Run: headless pygame with SDL's dummy video driver; simulated clock (each Clock.tick advances the game by its frame time, no real sleeping); random seed 0; keys injected as events and as key.get_pressed() state; no mouse input.
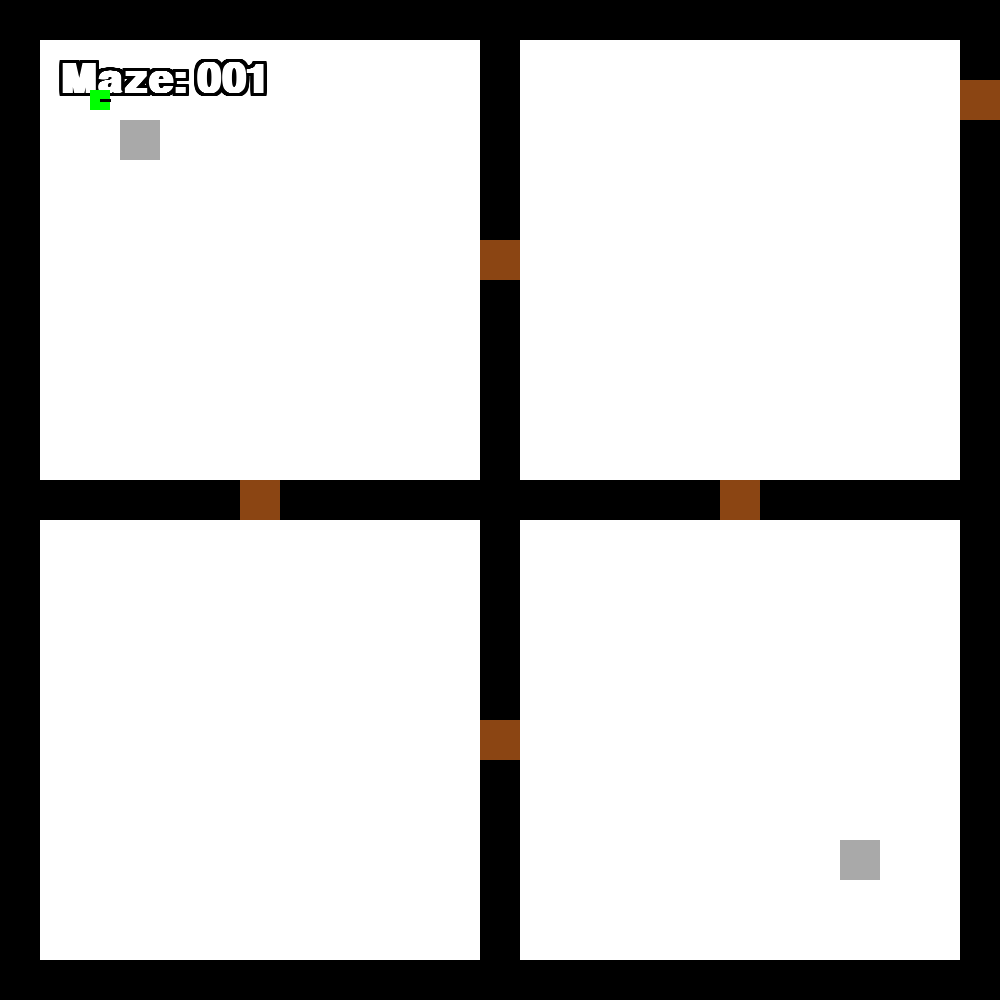
Frame 1 of 4 · flips 1–60 · no input
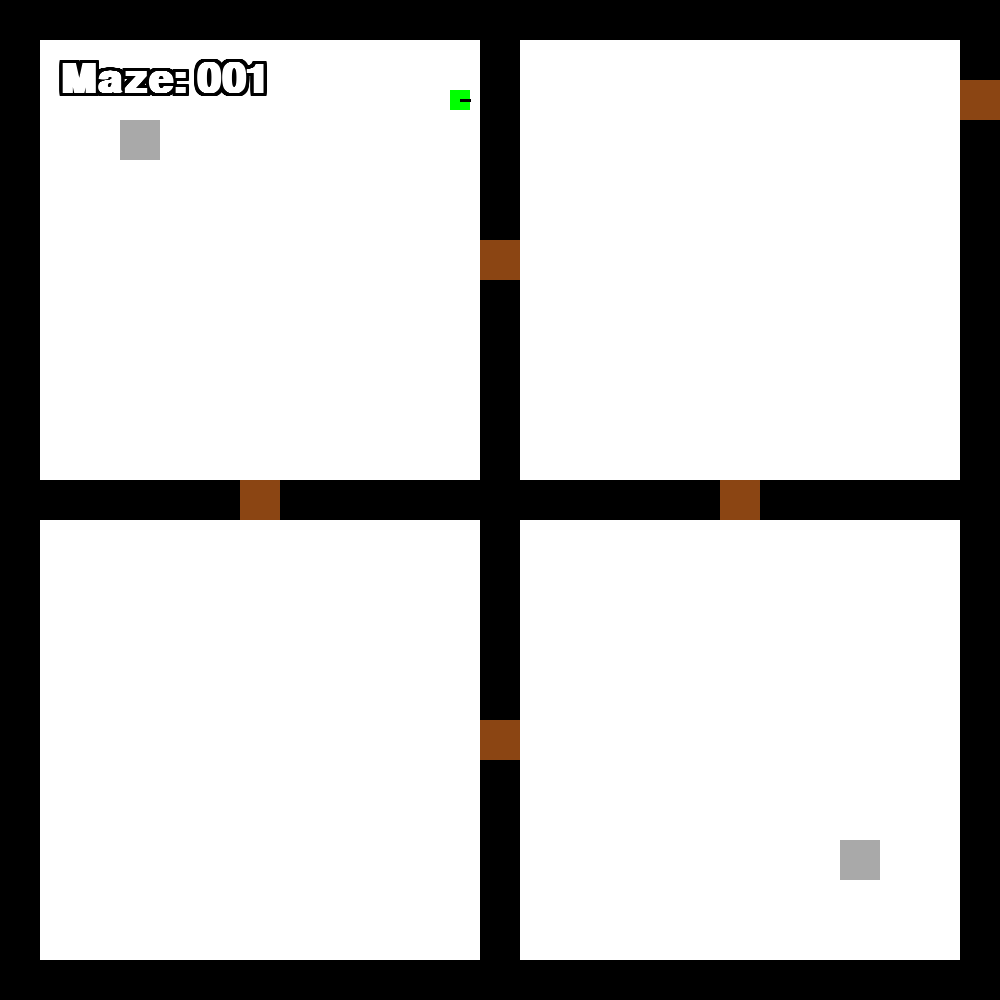
Frame 2 of 4 · flips 61–180 · tapped SPACE, RETURN · held RIGHT (→), D
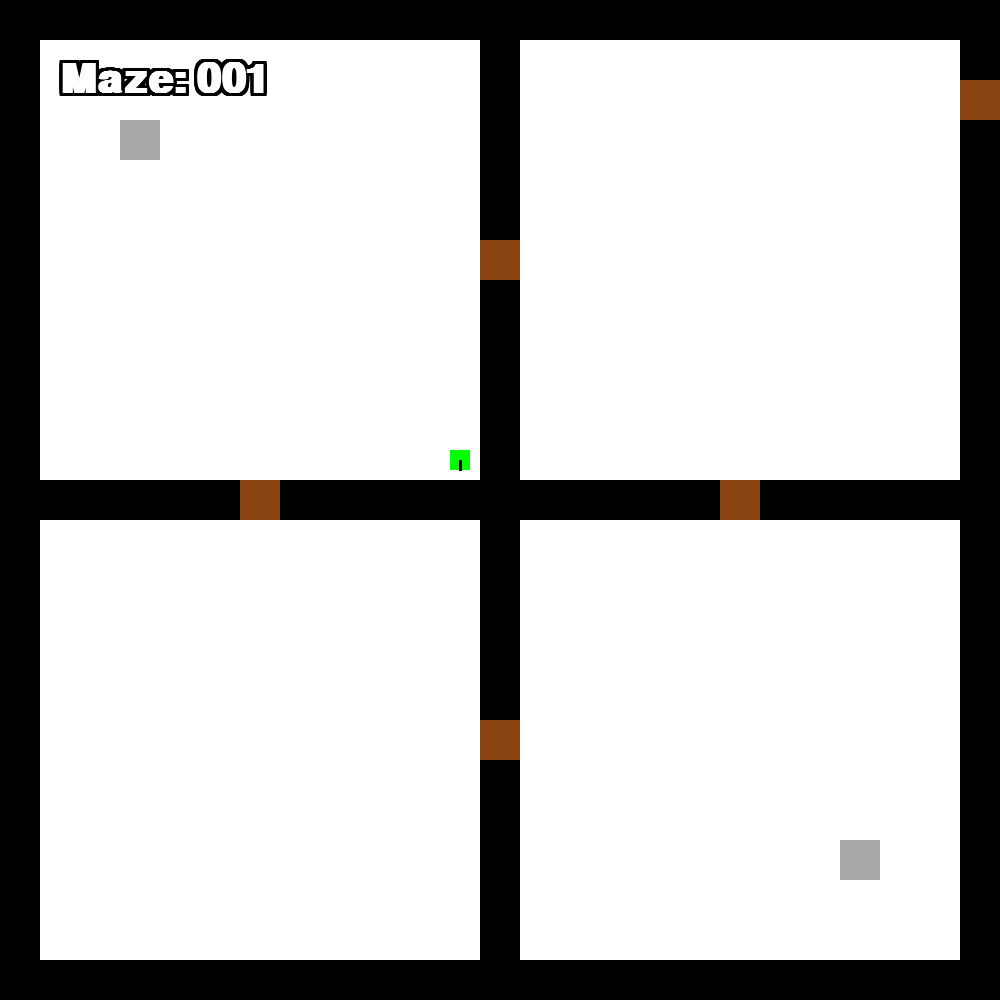
Frame 3 of 4 · flips 181–300 · held DOWN (↓), S
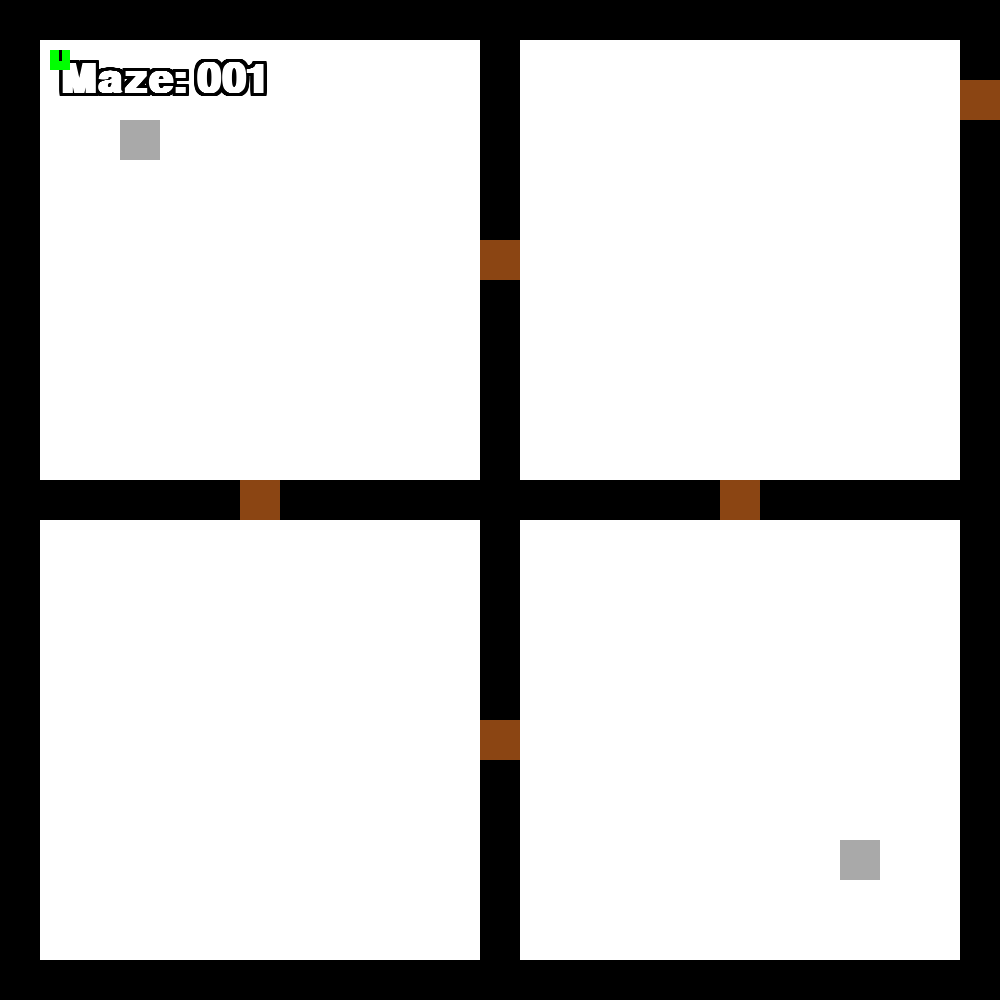
Frame 4 of 4 · flips 301–420 · held LEFT (←), A, UP (↑), W

The pygame program that drew these frames:

# Importera nödvändiga bibliotek
import pygame  # Bibliotek för spelutveckling i Python
import random  # (Ej använt här, men kan användas för slumpmoment)

# Starta Pygame så att vi kan använda dess funktioner
pygame.init()

# Skapa ett fönster för spelet och sätt storleken till 1000x1000 pixlar
screen_width, screen_height = 1000, 1000
screen = pygame.display.set_mode((screen_width, screen_height))
pygame.display.set_caption("Rogue-like Game")  # Sätter fönstrets namn

# Definiera färger som vi kommer använda (RGB-format)
WHITE = (255, 255, 255)  # Vit färg
BLACK = (0, 0, 0)        # Svart färg
GREEN = (0, 255, 0)      # Grön färg (spelaren)
BROWN = (139, 69, 19)    # Brun färg (dörrar)
GRAY = (169, 169, 169)   # Grå färg (trappor)

# Bestäm hur många rutor (celler) labyrinten ska ha och hur stora de är
maze_width, maze_height = screen_width // 40, screen_height // 40  # 25x25 rutor
cell_size = 40  # Varje ruta är 40x40 pixlar

# Spelarens startposition och egenskaper
char_x, char_y = 2, 2           # Spelaren börjar på ruta (2, 2) - inne i Rum 1
char_color = GREEN              # Spelaren är grön
char_size = cell_size // 2      # Spelaren är hälften så stor som en cell
char_speed = 1                  # Sänkt hastighet för mjukare rörelse
# Variabel för att hålla reda på riktning (startar åt höger)
direction = 'right'

# Funktion som skapar en "hus-layout" (labyrint) som en 2D-lista
# 1 = vägg, 0 = golv, 2 = dörr, 3 = trappa
# Returnerar en lista med listor (rutnät)
def generate_house_layout(width, height, left_door_y=None, right_door_y=None):
    # Skapa en yttre vägg runt hela huset
    maze = [[1 if x == 0 or y == 0 or x == width - 1 or y == height - 1 else 0 for x in range(width)] for y in range(height)]

    # Lägg till inre väggar som delar upp huset i fyra rum
    for i in range(1, height - 1):
        maze[i][width // 2] = 1  # Vertikal vägg i mitten
        maze[height // 2][i] = 1  # Horisontell vägg i mitten

    # Placera dörrar i de inre väggarna
    maze[height // 4][width // 2] = 2      # Dörr mellan övre vänster och övre höger
    maze[3 * height // 4][width // 2] = 2  # Dörr mellan nedre vänster och nedre höger
    maze[height // 2][width // 4] = 2      # Dörr mellan övre vänster och nedre vänster
    maze[height // 2][3 * width // 4] = 2  # Dörr mellan övre höger och nedre höger

    # Placera dörr i vänster yttervägg på angiven rad, annars ingen dörr
    if left_door_y is not None:
        maze[left_door_y][0] = 2
        maze[left_door_y][1] = 0  # Säkerställ golv innanför dörren
        maze[left_door_y][2] = 0  # Säkerställ öppning även om inre vägg
    # Placera dörr i höger yttervägg på angiven rad, annars slumpa (alltid för maze 1)
    right_candidates = [y for y in range(1, height - 1) if maze[y][width - 2] == 0]
    if right_door_y is not None:
        if right_door_y in right_candidates:
            maze[right_door_y][width - 1] = 2
    elif right_candidates:
        y = random.choice(right_candidates)
        maze[y][width - 1] = 2

    # Lägg till trappor i två av rummen
    maze[3][3] = 3  # Trappa i övre vänstra rummet
    maze[height - 4][width - 4] = 3  # Trappa i nedre högra rummet

    return maze

# Skapa själva labyrinten/huset
mazes = [generate_house_layout(maze_width, maze_height, right_door_y=char_y)]
for _ in range(1, 2):
    mazes.append(generate_house_layout(maze_width, maze_height))
current_maze = 0  # Vilket maze vi är i
player_positions = [(char_x, char_y) for _ in range(2)]
# Lista för maze-namn
maze_names = [f"Maze: {i+1:03d}" for i in range(len(mazes))]

# Huvudloopen för spelet. Körs tills spelaren stänger fönstret
running = True
last_direction = None  # Håller reda på senaste maze-byte-riktning
maze_changed = False
while running:
    # Kolla om spelaren försöker stänga fönstret
    for event in pygame.event.get():
        if event.type == pygame.QUIT:
            running = False  # Avsluta loopen

    if maze_changed:
        # Flytta spelaren ett steg in på golvet efter maze-byte
        if last_direction == 'right':
            char_x = 2
        elif last_direction == 'left':
            char_x = maze_width - 3
        maze_changed = False
        last_direction = None
        continue

    maze = mazes[current_maze]  # Se till att maze alltid pekar på rätt maze
    # Kolla vilka tangenter som är nedtryckta
    keys = pygame.key.get_pressed()
    # Flytta spelaren om det är möjligt (bara till golv, dörr eller trappa)
    if keys[pygame.K_LEFT]:
        if char_x - 1 < 0:
            if current_maze > 0:
                player_positions[current_maze] = (char_x, char_y)
                current_maze -= 1
                char_x, char_y = player_positions[current_maze]
                maze = mazes[current_maze]
                # Ta bort eventuella andra dörrar i höger yttervägg
                for y in range(1, maze_height-1):
                    if y != char_y and maze[y][maze_width-1] == 2:
                        maze[y][maze_width-1] = 1
                # Se till att högerdörren finns där du kommer in
                maze[char_y][maze_width-1] = 2
                maze[char_y][maze_width-2] = 0
                maze[char_y][maze_width-3] = 0
                maze_changed = True
                last_direction = 'left'
                continue
            else:
                continue
        else:
            if maze[char_y][char_x - 1] in [0, 2, 3]:
                char_x -= char_speed
                direction = 'left'
    if keys[pygame.K_RIGHT]:
        if char_x + 1 >= maze_width:
            if current_maze < len(mazes) - 1:
                player_positions[current_maze] = (char_x, char_y)
                current_maze += 1
                char_x, char_y = player_positions[current_maze]
                maze = mazes[current_maze]
                # Ta bort eventuella andra dörrar i vänster yttervägg
                for y in range(1, maze_height-1):
                    if y != char_y and maze[y][0] == 2:
                        maze[y][0] = 1
                # Se till att vänsterdörren finns där du kommer in
                maze[char_y][0] = 2
                maze[char_y][1] = 0
                maze[char_y][2] = 0
                maze_changed = True
                last_direction = 'right'
                continue
            else:
                # Skapa nytt maze till höger, placera vänster dörr exakt där spelaren kommer in
                mazes.append(generate_house_layout(maze_width, maze_height, left_door_y=char_y))
                player_positions.append((1, char_y))
                next_maze_number = int(maze_names[-1].split(':')[1]) + 1 if maze_names else 1
                maze_names.append(f"Maze: {next_maze_number:03d}")
                current_maze += 1
                char_x, char_y = player_positions[current_maze]
                maze = mazes[current_maze]
                # Se till att vänsterdörren finns där du kommer in
                for y in range(1, maze_height-1):
                    if y != char_y and maze[y][0] == 2:
                        maze[y][0] = 1
                maze[char_y][0] = 2
                maze[char_y][1] = 0
                maze[char_y][2] = 0
                maze_changed = True
                last_direction = 'right'
                continue
        else:
            if maze[char_y][char_x + 1] in [0, 2, 3]:
                char_x += char_speed
                direction = 'right'
    if keys[pygame.K_UP] and char_y - 1 >= 0 and maze[char_y - 1][char_x] in [0, 2, 3]:
        char_y -= char_speed
        direction = 'up'
    if keys[pygame.K_DOWN] and char_y + 1 < maze_height and maze[char_y + 1][char_x] in [0, 2, 3]:
        char_y += char_speed
        direction = 'down'

    # Rita om hela skärmen varje gång
    screen.fill(WHITE)
    # Skriv ut maze-namnet i övre vänstra hörnet med extra tydlig svart outline/skugga
    font = pygame.font.SysFont(None, 60, bold=True)
    text = font.render(maze_names[current_maze], True, WHITE)
    # Rita tjock svart outline/skugga bakom texten
    for dx in [-3, -2, -1, 0, 1, 2, 3]:
        for dy in [-3, -2, -1, 0, 1, 2, 3]:
            if dx != 0 or dy != 0:
                screen.blit(font.render(maze_names[current_maze], True, BLACK), (60+dx, 60+dy))
    # Rita vit text ovanpå
    screen.blit(text, (60, 60))
    for y in range(maze_height):
        for x in range(maze_width):
            if maze[y][x] == 1:
                pygame.draw.rect(screen, BLACK, (x * cell_size, y * cell_size, cell_size, cell_size))
            elif maze[y][x] == 2:
                pygame.draw.rect(screen, BROWN, (x * cell_size, y * cell_size, cell_size, cell_size))
            elif maze[y][x] == 3:
                pygame.draw.rect(screen, GRAY, (x * cell_size, y * cell_size, cell_size, cell_size))

    # Rita spelaren som en grön fyrkant i rätt ruta
    player_rect = pygame.Rect(char_x * cell_size + cell_size // 4, char_y * cell_size + cell_size // 4, char_size, char_size)
    pygame.draw.rect(screen, char_color, player_rect)
    # Rita en indikator (pil/linje) som visar riktning
    center_x = player_rect.centerx
    center_y = player_rect.centery
    if direction == 'up':
        pygame.draw.line(screen, BLACK, (center_x, center_y), (center_x, center_y - char_size // 2), 3)
    elif direction == 'down':
        pygame.draw.line(screen, BLACK, (center_x, center_y), (center_x, center_y + char_size // 2), 3)
    elif direction == 'left':
        pygame.draw.line(screen, BLACK, (center_x, center_y), (center_x - char_size // 2, center_y), 3)
    elif direction == 'right':
        pygame.draw.line(screen, BLACK, (center_x, center_y), (center_x + char_size // 2, center_y), 3)

    pygame.display.flip()                # Uppdatera fönstret så att allt syns
    pygame.time.Clock().tick(30)         # Vänta så att spelet körs i max 30 bilder per sekund

pygame.quit()                            # Avsluta Pygame när spelet är klart
